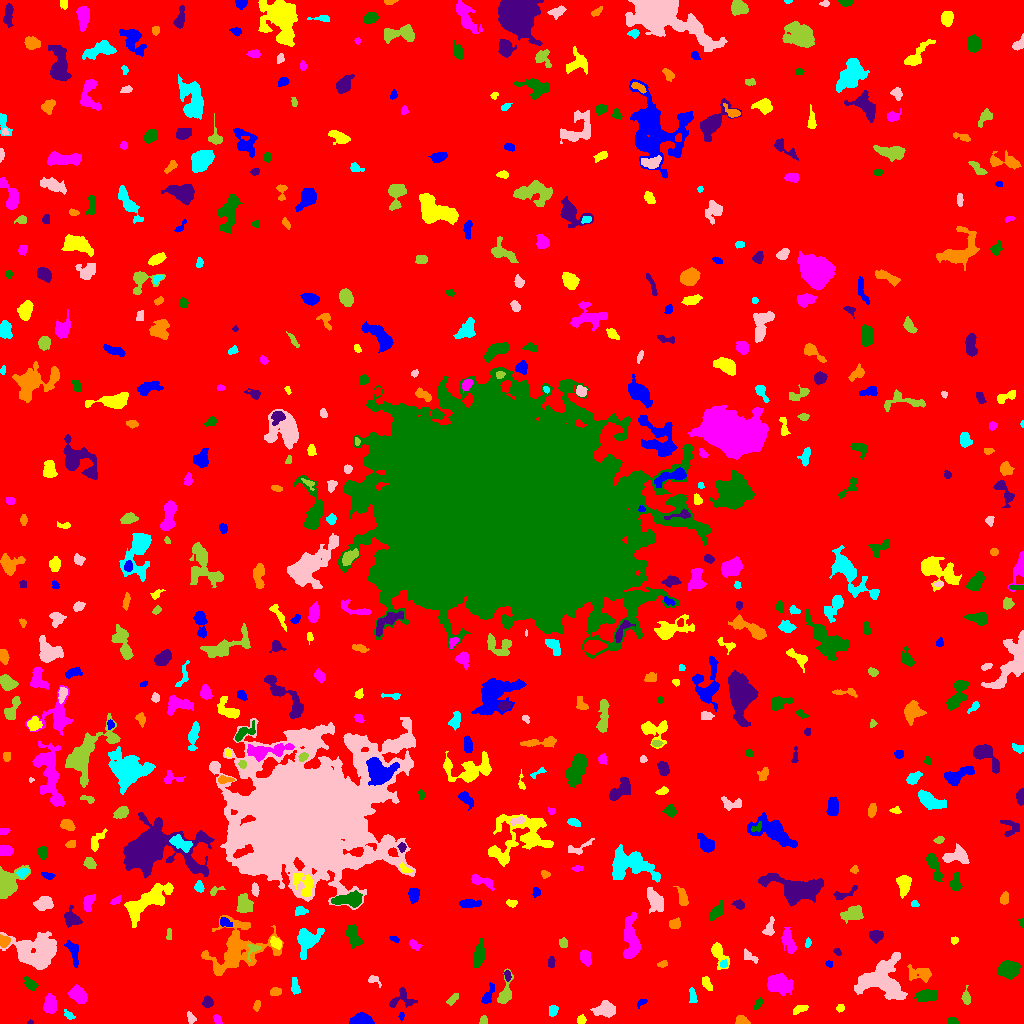

Values plotted in this chart, from the file beside it:
ID, X, Y, A, B, theta, total_flux, mu_max, mu_median, mu_mean, R_fwhm, R_e, R10, R90, x_start, x_end, y_start, y_end, area, greylevel
0, 510.1, 497.5, 302.9, 296.2, -1.55, 1431446, 12.0, 1.0, 1.718, 70.83, 231.2, 87.75, 380.8, 0, 1023, 0, 1023, 833230, 1.718
1, 401.2, 7.152, 2.228, 1.281, 1.525, 92.0, 4.0, 2.0, 2.091, 3.141, 2.111, 0.7979, 3.141, 398, 404, 1, 11, 44, 7.091
2, 581.2, 3.658, 2.222, 2.003, 0.1872, 155.0, 4.0, 2.0, 2.067, 3.909, 2.706, 0.9772, 4.26, 577, 586, 0, 9, 75, 7.067
3, 217.4, 4.139, 2.383, 1.555, -1.079, 101.0, 4.0, 1.0, 1.423, 3.241, 2.394, 0.7979, 3.7, 213, 222, 0, 9, 71, 6.423
4, 952.4, 1.877, 2.451, 1.637, -0.05526, 162.0, 6.0, 2.0, 2.25, 3.141, 2.394, 0.9772, 3.785, 947, 958, 0, 6, 72, 7.25
5, 30.28, 1.022, 1.264, 0.9647, -0.07466, 46.0, 5.0, 2.0, 1.84, 1.596, 1.262, 0.0, 2.185, 27, 33, 0, 4, 25, 6.84
6, 741.2, 2.724, 3.199, 2.143, -0.2175, 315.0, 6.0, 3.0, 2.944, 4.514, 3.141, 1.262, 4.886, 735, 750, 0, 8, 107, 6.944
7, 69.03, 8.14, 3.014, 1.675, -0.6557, 157.0, 5.0, 2.0, 2.066, 2.646, 2.646, 0.9772, 4.334, 64, 75, 4, 14, 76, 6.066
8, 190.8, 5.312, 2.916, 1.768, -1.197, 173.0, 5.0, 2.0, 2.06, 3.038, 2.764, 0.9772, 4.334, 187, 196, 0, 12, 84, 7.06
9, 483.4, 3.026, 2.142, 1.942, 1.315, 114.0, 3.0, 2.0, 1.754, 3.568, 2.646, 0.9772, 3.989, 479, 487, 0, 8, 65, 6.754
10, 282.4, 8.316, 4.875, 1.238, 0.9759, 117.0, 2.0, 1.0, 1.147, 5.015, 3.038, 1.262, 4.618, 276, 287, 0, 16, 102, 9.147
11, 361.5, 2.484, 4.844, 2.31, -0.003626, 6440, 102.0, 18.0, 29.14, 3.909, 3.7, 1.382, 6.408, 349, 374, 0, 11, 221, 34.14
12, 800.7, 14.83, 3.577, 1.442, 0.3145, 133.0, 3.0, 1.0, 1.22, 3.742, 2.932, 1.128, 4.514, 793, 808, 9, 18, 109, 6.22
13, 50.29, 18.94, 4.625, 3.087, 1.565, 736.0, 6.0, 3.0, 3.257, 6.676, 4.853, 1.954, 7.485, 43, 56, 10, 30, 226, 7.257
14, 758.2, 20.01, 3.44, 1.764, 0.9941, 170.0, 4.0, 2.0, 2.0, 4.146, 2.877, 1.128, 4.583, 753, 763, 14, 26, 85, 6.0
15, 401.5, 24.73, 6.848, 5.049, 0.307, 330.0, 4.0, 1.0, 1.387, 5.585, 4.442, 1.596, 7.092, 389, 417, 16, 36, 238, 6.387
16, 256.9, 18.12, 2.986, 1.503, 1.374, 170.0, 5.0, 3.0, 2.429, 3.568, 2.706, 0.9772, 3.989, 253, 260, 12, 23, 70, 9.429
17, 552.9, 12.8, 2.832, 2.227, 1.265, 245.0, 5.0, 3.0, 2.526, 4.068, 3.338, 1.262, 4.918, 549, 558, 7, 18, 97, 6.526
18, 605.2, 14.1, 5.258, 3.625, 0.0552, 1015, 8.0, 3.0, 3.599, 6.58, 5.262, 2.034, 8.195, 590, 615, 6, 23, 282, 7.599
19, 452.1, 23.58, 3.521, 1.379, 0.6986, 91.0, 3.0, 1.0, 0.9479, 2.585, 2.459, 0.9772, 4.146, 446, 458, 18, 30, 96, 5.948
20, 140.3, 43.35, 17.31, 15.21, 0.1465, 226412, 216.0, 17.0, 31.49, 11.28, 18.14, 5.917, 35.62, 92, 200, 0, 94, 7189, 35.49
21, 641.6, 21.22, 2.72, 1.321, 0.5747, 58.0, 3.0, 1.0, 0.9355, 2.111, 1.871, 0.5642, 3.241, 637, 647, 15, 24, 62, 5.935
22, 839.9, 15.34, 2.075, 1.749, 0.607, 129.0, 5.0, 2.0, 2.15, 2.585, 2.394, 0.7979, 3.785, 836, 844, 11, 19, 60, 7.15
23, 78.35, 29.02, 4.368, 3.209, -0.6386, 998.0, 10.0, 4.0, 3.945, 5.382, 4.687, 1.784, 7.569, 67, 87, 20, 39, 253, 8.945
24, 927.3, 27.89, 4.961, 2.619, 0.0435, 1472, 15.0, 5.5, 6.185, 5.293, 4.478, 1.784, 7.334, 914, 937, 22, 34, 238, 9.185
25, 207.4, 20.98, 2.645, 2.441, -1.367, 333.0, 6.0, 3.0, 3.027, 4.514, 3.241, 1.262, 5.078, 202, 213, 16, 28, 110, 7.027
26, 275.6, 31.96, 2.867, 1.896, 0.07726, 235.0, 6.0, 2.0, 2.554, 3.742, 2.985, 1.128, 4.618, 270, 281, 28, 36, 92, 9.554
27, 692.2, 28.35, 3.967, 1.664, -1.421, 188.0, 4.0, 2.0, 1.843, 4.068, 2.985, 1.128, 5.078, 689, 697, 21, 36, 102, 6.843
28, 881.9, 44.93, 10.72, 10.38, -0.6786, 4273, 12.0, 3.0, 3.716, 8.463, 9.805, 3.568, 16.43, 854, 907, 24, 71, 1150, 7.716
29, 966, 24.96, 2.82, 1.724, -1.312, 157.0, 5.0, 1.0, 1.427, 2.706, 2.764, 0.9772, 4.442, 961, 970, 19, 38, 110, 6.427
30, 1008, 31.71, 1.931, 1.549, 1.308, 120.0, 5.0, 2.0, 2.222, 2.646, 2.185, 0.7979, 3.432, 1004, 1011, 28, 36, 54, 7.222
31, 487.8, 27.5, 5.625, 1.89, 1.115, 258.0, 5.0, 2.0, 1.697, 3.038, 3.656, 1.262, 5.917, 481, 494, 20, 41, 152, 6.697
32, 706.7, 39.98, 3.159, 1.681, -1.265, 157.0, 4.0, 1.0, 1.353, 3.785, 2.821, 0.9772, 4.687, 702, 712, 33, 47, 116, 6.353
33, 778, 39.68, 6.406, 4.489, -0.2769, 1384, 8.0, 3.0, 3.196, 7.334, 6.482, 2.459, 10.09, 767, 792, 28, 50, 433, 7.196
34, 30.18, 39.46, 3.51, 1.961, -0.7635, 211.0, 4.0, 1.0, 1.611, 4.37, 3.141, 1.262, 5.262, 24, 38, 33, 47, 131, 6.611
35, 507.2, 48.16, 2.768, 1.488, -1.42, 168.0, 5.0, 2.0, 2.545, 3.141, 2.585, 0.9772, 3.989, 504, 511, 42, 53, 66, 8.545
36, 920.8, 49.93, 6.208, 3.454, -0.08752, 730.0, 8.0, 2.0, 2.765, 4.983, 4.583, 1.693, 7.736, 907, 931, 41, 59, 264, 6.765
37, 295.1, 36.25, 4.432, 1.822, -1.379, 120.0, 2.0, 1.0, 0.9756, 5.441, 3.192, 1.262, 5.046, 291, 300, 29, 46, 123, 8.976
38, 374, 43.44, 3.791, 2.178, -0.5461, 241.0, 5.0, 3.0, 2.802, 3.909, 2.985, 1.128, 4.583, 368, 381, 36, 48, 86, 6.802
39, 505.1, 30.06, 7.493, 2.959, 1.333, 757.0, 10.0, 3.0, 3.181, 4.222, 4.37, 1.596, 7.378, 497, 513, 20, 55, 238, 7.181
40, 275.4, 50.32, 3.656, 2.269, 0.601, 281.0, 5.0, 2.0, 2.145, 4.184, 3.613, 1.382, 5.441, 268, 281, 44, 57, 131, 8.145
41, 829.1, 59.33, 1.757, 1.304, -1.034, 83.0, 4.0, 2.0, 1.766, 2.821, 1.871, 0.7979, 2.985, 825, 832, 56, 63, 47, 7.766
42, 718.2, 70.53, 6.555, 3.244, -1.149, 578.0, 6.0, 2.0, 2.398, 5.557, 4.478, 1.693, 7.464, 711, 729, 54, 81, 241, 6.398
43, 586.3, 65.88, 3.571, 2.15, -1.327, 293.0, 4.0, 1.0, 1.878, 4.886, 3.385, 1.493, 5.585, 580, 591, 57, 74, 156, 6.878
44, 1009, 53.85, 4.589, 3.506, 0.1026, 3198, 29.0, 8.0, 9.49, 5.202, 5.015, 1.954, 8.253, 997, 1020, 44, 63, 337, 13.49
45, 551.4, 60.64, 2.426, 1.433, 1.537, 69.0, 2.0, 1.0, 0.92, 4.029, 2.326, 0.9772, 3.742, 548, 555, 56, 67, 75, 6.92
46, 662.9, 59.38, 2.2, 1.472, 0.4223, 63.0, 2.0, 1.0, 1.0, 3.827, 2.185, 0.9772, 3.523, 657, 667, 56, 63, 63, 6.0
47, 723.6, 59.42, 2.002, 1.754, 0.02608, 158.0, 5.0, 3.0, 2.772, 3.192, 2.394, 0.9772, 3.7, 720, 727, 56, 64, 57, 8.772
48, 749.4, 66.93, 4.649, 2.166, -0.5902, 208.0, 3.0, 2.0, 1.809, 5.293, 3.909, 1.493, 5.441, 744, 758, 60, 75, 115, 5.809
49, 252.8, 74.66, 3.782, 2.941, 1.006, 166.0, 5.0, 1.0, 1.566, 2.459, 2.877, 0.9772, 4.82, 247, 261, 62, 79, 106, 9.566
50, 1019, 70.67, 3.248, 1.112, 0.2556, 67.0, 2.0, 1.0, 1.136, 3.742, 2.257, 0.9772, 3.432, 1010, 1023, 68, 74, 59, 6.136
51, 73.38, 70.68, 7.483, 2.493, -1.289, 488.0, 4.0, 3.0, 2.392, 7.159, 4.853, 1.954, 7.069, 64, 78, 56, 83, 204, 8.392
52, 275.7, 81.15, 3.292, 2.261, -0.8596, 300.0, 5.0, 3.0, 2.564, 4.478, 3.432, 1.262, 5.171, 270, 281, 74, 87, 117, 8.564
53, 414, 79.04, 2.804, 1.521, -0.5551, 97.0, 3.0, 1.0, 1.032, 2.821, 2.459, 0.9772, 4.107, 409, 422, 73, 84, 94, 6.032
54, 478.5, 67.42, 5.962, 2.484, 1.359, 986.0, 8.0, 4.0, 4.008, 6.482, 4.853, 1.954, 7.548, 473, 484, 56, 86, 246, 8.008
55, 837.3, 71.49, 2.176, 1.475, -0.7764, 137.0, 6.0, 2.0, 2.635, 2.764, 2.257, 0.7979, 3.523, 833, 841, 68, 75, 52, 6.635
56, 3.5, 82.34, 3.001, 2.108, -0.0, 82.0, 2.0, 1.0, 0.7257, 4.983, 3.385, 1.128, 4.687, 0, 10, 76, 89, 113, 8.726
57, 807.5, 80.04, 2.041, 1.115, 1.23, 50.0, 3.0, 1.0, 0.9434, 2.034, 1.784, 0.5642, 2.985, 805, 811, 76, 86, 53, 5.943
58, 36.23, 71.39, 11.55, 7.916, -0.1121, 5951, 13.0, 4.0, 5.211, 10.84, 10.22, 4.029, 16.68, 0, 56, 54, 92, 1142, 9.211
59, 563.4, 80.47, 2.31, 2.162, -1.182, 202.0, 5.0, 3.0, 2.494, 3.656, 2.932, 1.128, 4.37, 559, 567, 76, 86, 81, 6.494
... 549 more rows
